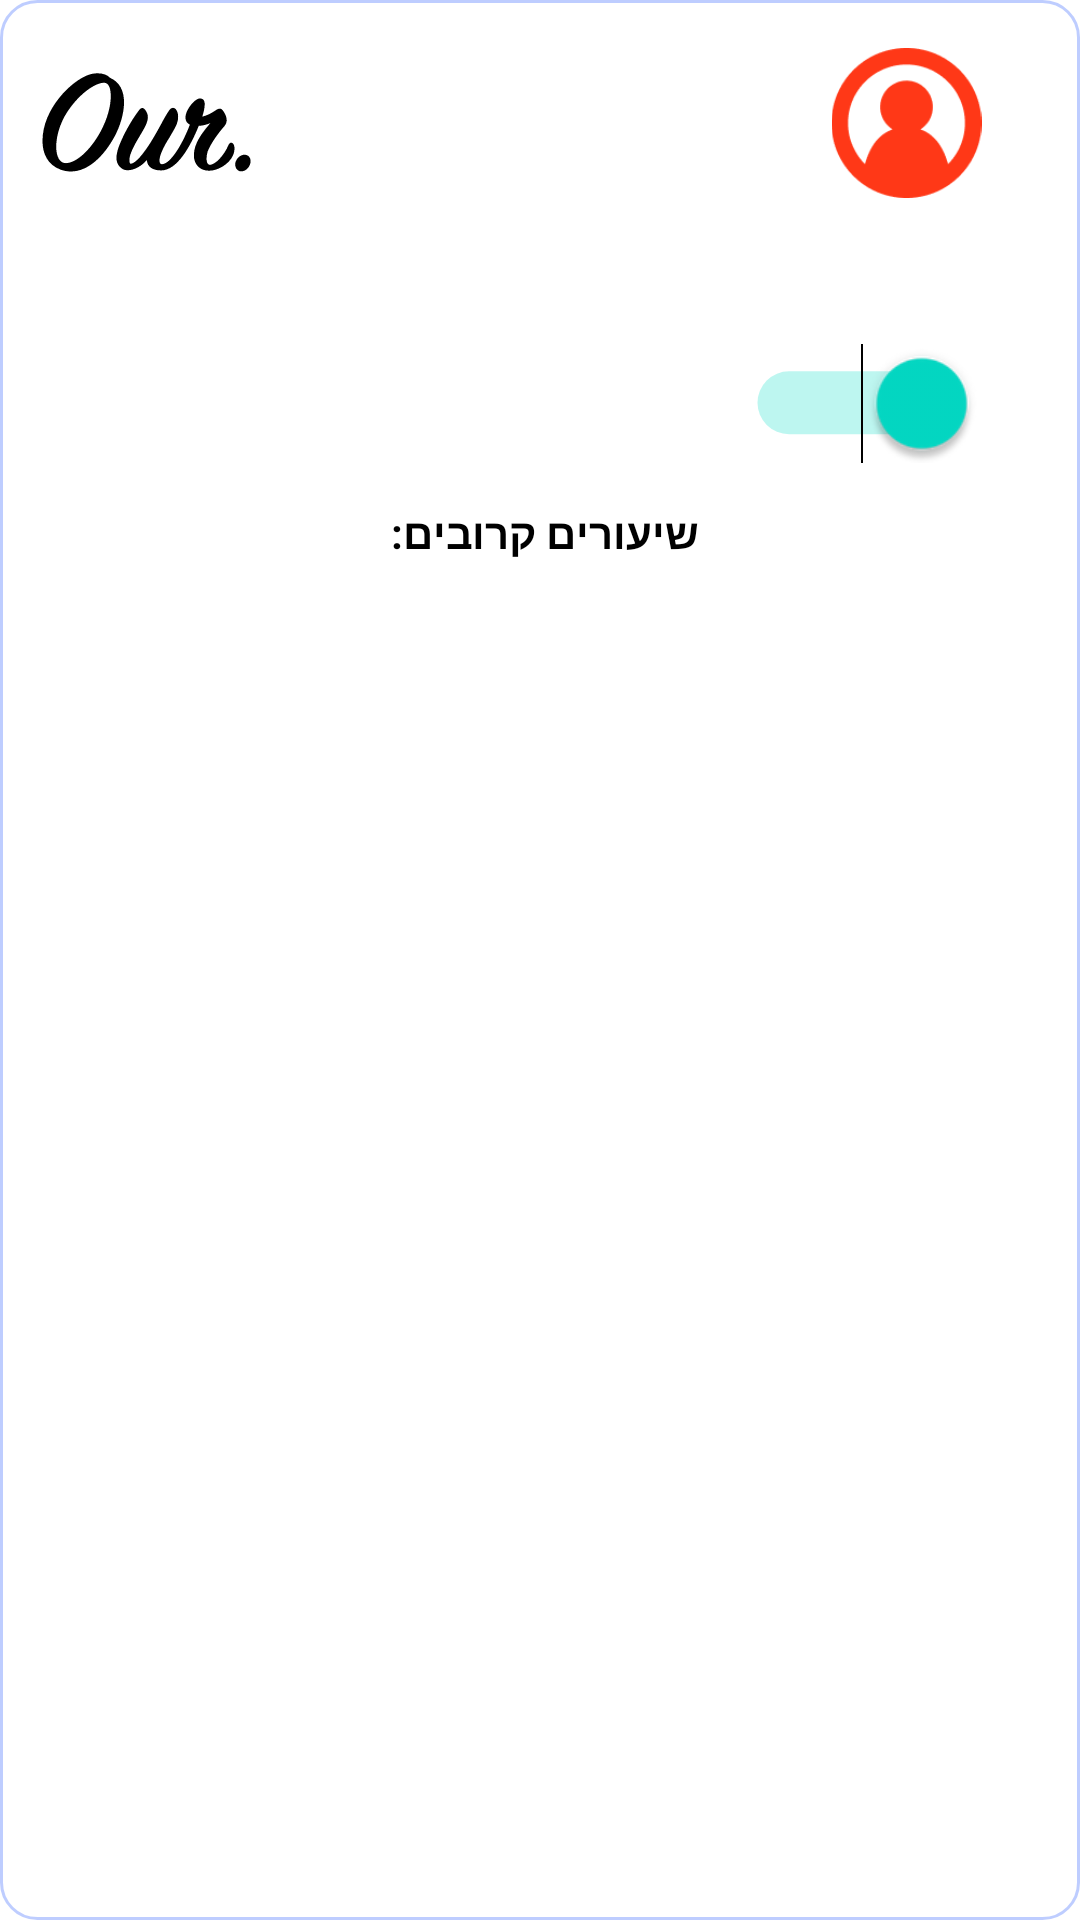

This screen was rendered from an Android layout file. Write that file and the resources it references.
<!-- AndroidManifest.xml: application theme Theme.OurApp -->
<!-- res/layout/fragment_teacher_lobby.xml -->
<?xml version="1.0" encoding="utf-8"?>
<LinearLayout xmlns:android="http://schemas.android.com/apk/res/android"
    xmlns:app="http://schemas.android.com/apk/res-auto"
    xmlns:tools="http://schemas.android.com/tools"
    android:layout_width="match_parent"
    android:layout_height="match_parent"
    android:background="@drawable/rec_white_rad_24_stroke_2a59fe"
    android:gravity="right"
    android:orientation="vertical"
    android:paddingStart="14dp"
    android:paddingTop="11dp"
    android:paddingEnd="14dp"
    android:paddingBottom="11dp"
    tools:context=".features.phase_one.teacher.teacher_lobby.TeacherLobbyFragment">

    <androidx.constraintlayout.widget.ConstraintLayout
        android:layout_width="match_parent"
        android:layout_height="wrap_content"
        android:gravity="center_vertical"
        android:orientation="horizontal"
        android:weightSum="10">

        <ImageView
            android:id="@+id/imageView2"
            android:layout_width="70dp"
            android:layout_height="60dp"
            android:src="@drawable/ic_our_logo"
            app:layout_constraintBottom_toBottomOf="parent"
            app:layout_constraintStart_toStartOf="parent"
            app:layout_constraintTop_toTopOf="parent" />

        <TextView
            android:id="@+id/tvTeacherName"
            android:layout_width="0dp"
            android:layout_height="wrap_content"
            android:layout_marginStart="24dp"
            android:layout_marginEnd="-26dp"
            android:textColor="@android:color/black"
            android:textSize="20sp"
            app:layout_constraintBottom_toBottomOf="parent"
            app:layout_constraintEnd_toStartOf="@+id/imageView"
            app:layout_constraintHorizontal_bias="1"
            app:layout_constraintTop_toTopOf="parent" />

        <ImageView
            android:id="@+id/imageView"
            android:layout_width="wrap_content"
            android:layout_height="50dp"
            android:layout_marginEnd="-26dp"
            android:src="@drawable/teacher_logo"
            app:layout_constraintBottom_toBottomOf="parent"
            app:layout_constraintEnd_toEndOf="parent"
            app:layout_constraintTop_toTopOf="parent" />

    </androidx.constraintlayout.widget.ConstraintLayout>

    <Switch
        android:id="@+id/switchAvailableForLesson"
        android:layout_width="wrap_content"
        android:layout_height="wrap_content"
        android:layout_marginTop="50dp"
        android:layout_marginEnd="32dp"
        android:checked="true"
        android:scaleX="1.5"
        android:scaleY="1.5"
        android:textSize="11sp"
        android:textStyle="bold"
        tools:text="לא פנוי לשיעור" />

    <TextView
        android:layout_width="wrap_content"
        android:layout_height="wrap_content"
        android:layout_gravity="center"
        android:layout_margin="20dp"
        android:text="שיעורים קרובים: "
        android:textColor="#000"
        android:textStyle="bold" />

    <TextView
        android:id="@+id/tvNoLessonsTitle"
        android:layout_width="wrap_content"
        android:layout_height="wrap_content"
        android:layout_gravity="center"
        android:text="אין שיעורים קרובים :)"
        android:textColor="#000"
        android:textSize="20sp"
        android:textStyle="bold"
        android:visibility="gone"
        tools:visibility="visible" />

    <androidx.recyclerview.widget.RecyclerView
        android:id="@+id/rvTeacherLessons"
        android:layout_width="match_parent"
        android:layout_height="wrap_content"
        android:layout_marginTop="12dp"
        app:layoutManager="androidx.recyclerview.widget.LinearLayoutManager"
        tools:itemCount="3"
        tools:listitem="@layout/item_teacher_class_info" />

</LinearLayout>
<!-- res/layout/item_teacher_class_info.xml (included above) -->
<?xml version="1.0" encoding="utf-8"?>
<LinearLayout xmlns:android="http://schemas.android.com/apk/res/android"
    xmlns:app="http://schemas.android.com/apk/res-auto"
    xmlns:tools="http://schemas.android.com/tools"
    android:layout_width="match_parent"
    android:layout_height="wrap_content"
    android:layout_marginHorizontal="3dp"
    android:layout_marginVertical="6dp"
    android:gravity="center"
    android:orientation="horizontal">

    <TextView
        android:id="@+id/tvLinkToMeeting"
        android:layout_width="wrap_content"
        android:layout_height="wrap_content"
        android:layout_gravity="center|end"
        android:layout_marginVertical="20dp"
        android:drawableBottom="@drawable/red_camera"
        android:drawablePadding="3dp"
        android:ellipsize="end"
        android:gravity="center"
        android:maxLines="2"
        android:paddingHorizontal="7dp"
        android:text="לינקֿ\nלשיעור"
        android:textColor="#FF3817"
        android:textSize="9sp"
        android:textStyle="bold" />

    <TextView
        android:id="@+id/tvDuration"
        android:layout_width="0dp"
        android:layout_height="match_parent"
        android:layout_weight="1"
        android:gravity="center"
        android:text="40דקות"
        android:textColor="#000" />

    <TextView
        android:id="@+id/tvTime"
        android:layout_width="wrap_content"
        android:layout_height="match_parent"
        android:gravity="center"
        android:text="14:30"
        android:textColor="#000"
        android:textStyle="bold" />

    <LinearLayout
        android:layout_width="wrap_content"
        android:layout_height="match_parent"
        android:layout_marginHorizontal="12dp"
        android:gravity="center"
        android:orientation="vertical">

        <TextView
            android:id="@+id/tvSubject"
            android:layout_width="wrap_content"
            android:layout_height="wrap_content"
            android:layout_gravity="center"
            android:layout_marginBottom="7dp"
            android:ellipsize="end"
            android:gravity="center|right"
            android:maxLines="2"
            android:text="מתמטיקה"
            android:textColor="#000"
            android:textSize="17sp"
            android:textStyle="bold"
            app:autoSizeMaxTextSize="15sp"
            app:autoSizeMinTextSize="12sp"
            app:autoSizeStepGranularity="1sp"
            app:autoSizeTextType="uniform" />

        <TextView
            android:id="@+id/tvStudentName"
            android:layout_width="wrap_content"
            android:layout_height="wrap_content"
            android:layout_gravity="center|end"
            android:ellipsize="end"
            android:text="שון גיטלמן"
            app:autoSizeMaxTextSize="14sp"
            app:autoSizeMinTextSize="12sp"
            app:autoSizeStepGranularity="1sp"
            app:autoSizeTextType="uniform" />
    </LinearLayout>

    <ImageView
        android:id="@+id/ivAvatar"
        android:layout_width="60dp"
        android:layout_height="60dp"
        android:gravity="right"
        android:scaleType="centerCrop"
        tools:srcCompat="@tools:sample/avatars" />

</LinearLayout>
<!-- resources referenced by this layout -->
<resources>
  <!-- drawable ic_our_logo: vector/xml drawable (drawable, 2394 chars, omitted) -->
  <!-- drawable rec_white_rad_24_stroke_2a59fe (drawable) -->
  <shape xmlns:android="http://schemas.android.com/apk/res/android"
      android:shape="rectangle">
      <corners
          android:bottomLeftRadius="12dp"
          android:bottomRightRadius="12dp"
          android:topLeftRadius="12dp"
          android:topRightRadius="12dp" />
      <solid android:color="@android:color/white" />
      <stroke
          android:width="1dp"
          android:color="#4D2A59FE" />
  </shape>
  <!-- drawable red_camera (drawable) -->
  <vector xmlns:android="http://schemas.android.com/apk/res/android"
      android:width="21dp"
      android:height="12dp"
      android:viewportWidth="47"
      android:viewportHeight="27">
    <path
        android:pathData="M5.222,0.464H28.722C31.57,0.464 33.944,2.834 33.944,5.678V8.897L43.048,3.443C43.854,2.962 44.857,2.95 45.674,3.412C46.492,3.874 46.999,4.74 47,5.678V21.322C46.999,23.347 44.787,24.597 43.048,23.558L33.944,18.104V21.322C33.944,24.166 31.57,26.537 28.722,26.537H5.222C2.374,26.537 0,24.166 0,21.322V5.678C0,2.834 2.374,0.464 5.222,0.464Z"
        android:fillColor="#FF3817"
        android:fillType="evenOdd"/>
  </vector>
  <!-- drawable teacher_logo: png bitmap (drawable, 3861 bytes) -->
  <style name="Theme.OurApp" parent="Theme.MaterialComponents.DayNight.NoActionBar">
          
          <item name="colorPrimary">@color/purple_500</item>
          <item name="colorPrimaryVariant">@color/purple_700</item>
          <item name="colorOnPrimary">@color/white</item>
          
          <item name="colorSecondary">@color/teal_200</item>
          <item name="colorSecondaryVariant">@color/teal_700</item>
          <item name="colorOnSecondary">@color/black</item>
          
          <item name="android:statusBarColor" tools:targetApi="l">?attr/colorPrimaryVariant</item>
          
      </style>
  <color name="purple_500">#FF6200EE</color>
  <color name="purple_700">#000</color>
  <color name="white">#FFFFFFFF</color>
  <color name="teal_200">#FF03DAC5</color>
  <color name="teal_700">#FF018786</color>
  <color name="black">#FF000000</color>
</resources>
